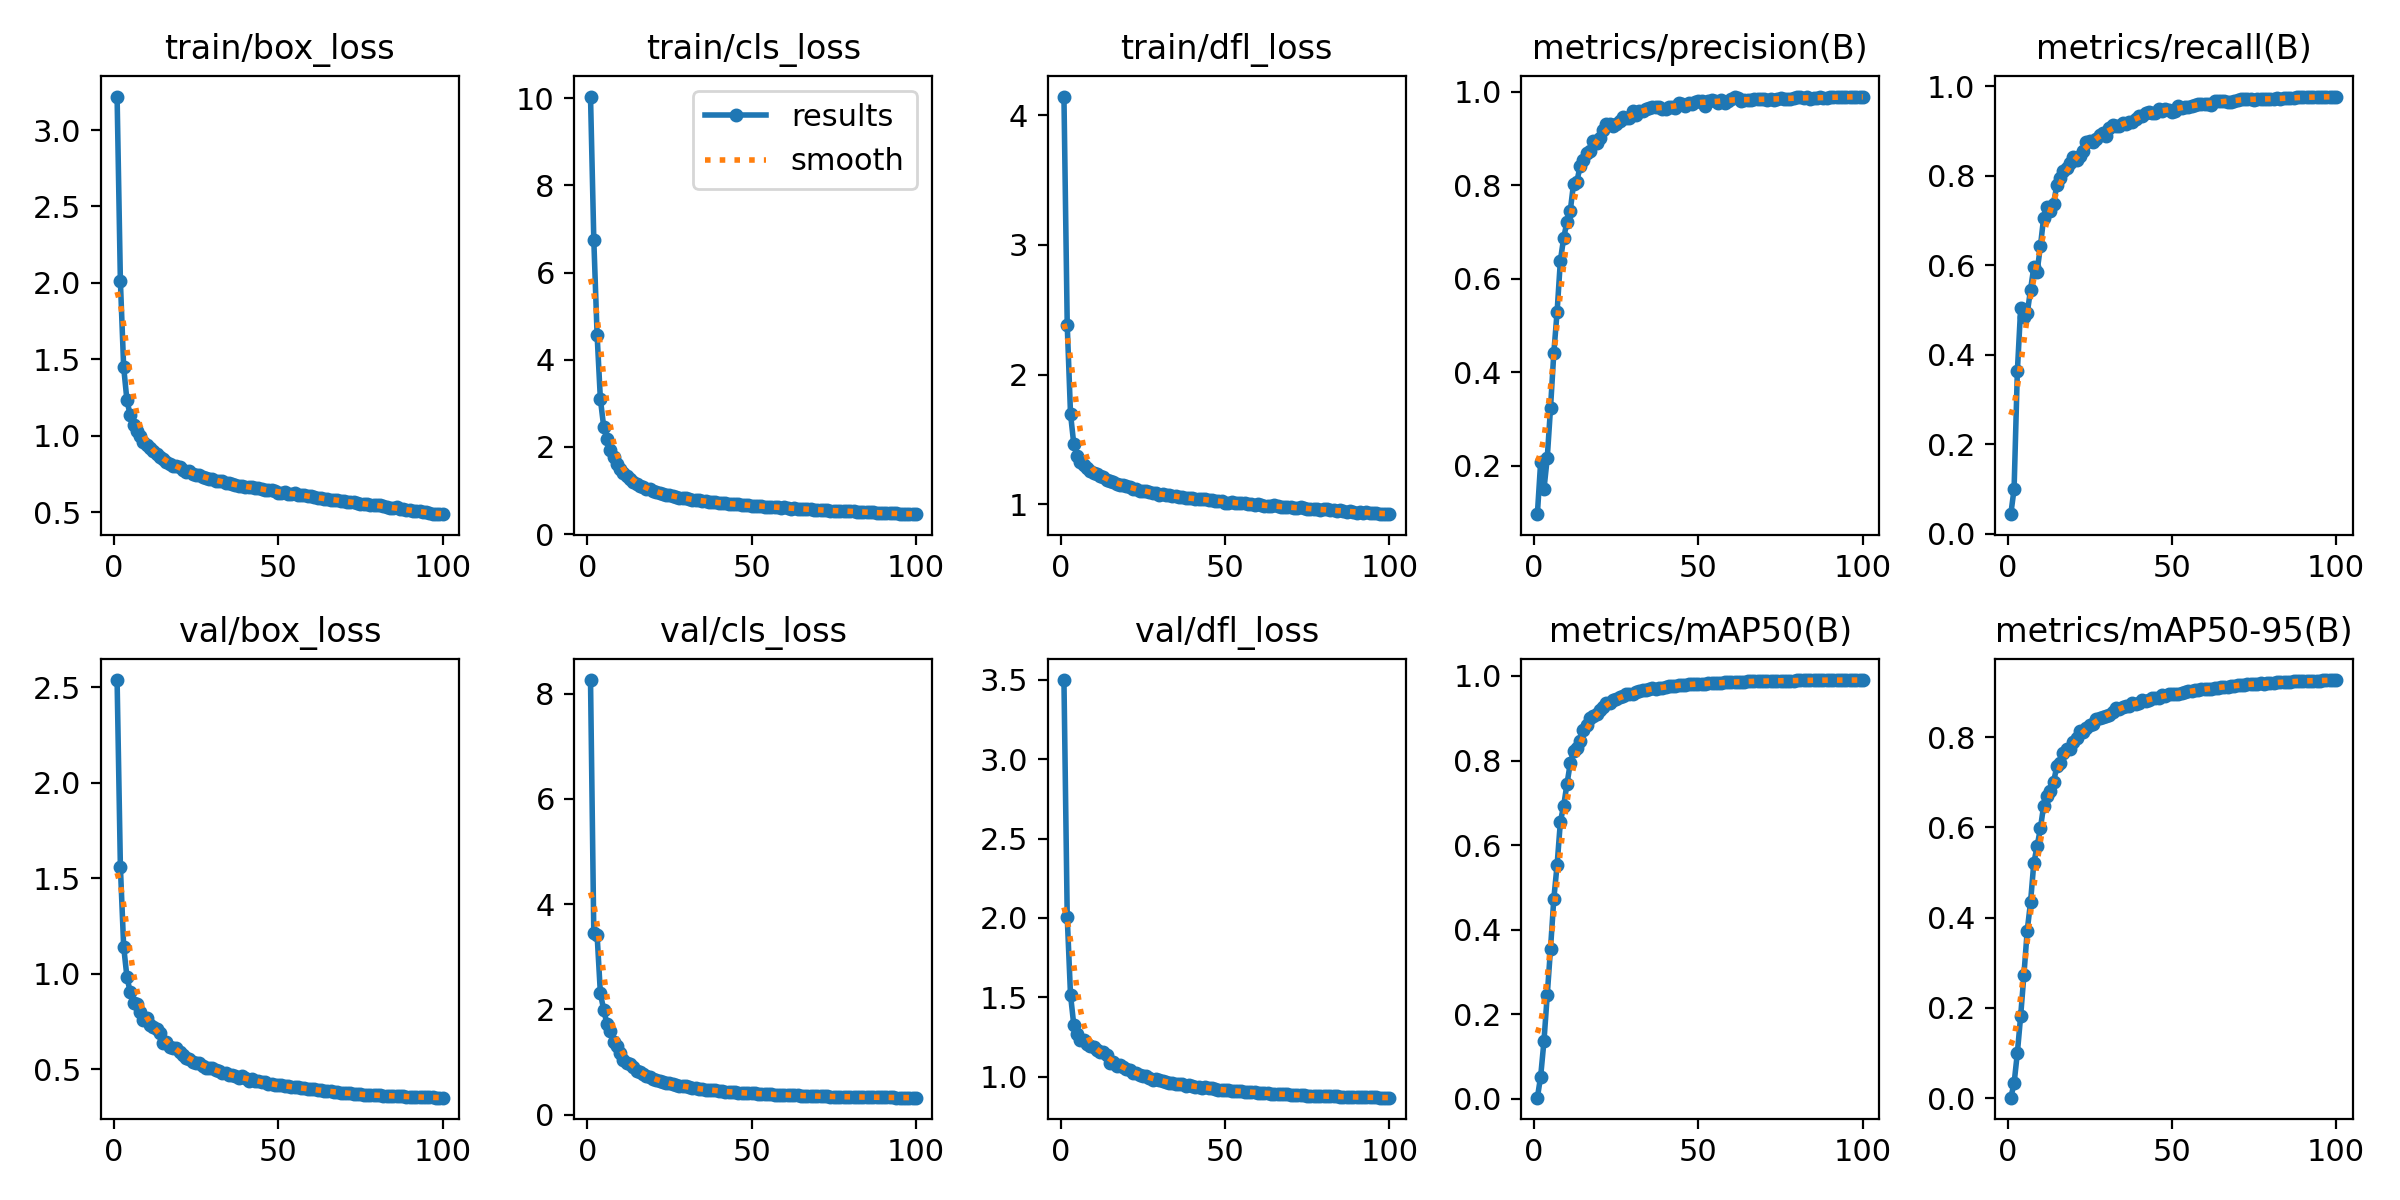

The file beside this chart, header and first rows:
epoch, time, train/box_loss, train/cls_loss, train/dfl_loss, metrics/precision(B), metrics/recall(B), metrics/mAP50(B), metrics/mAP50-95(B), val/box_loss, val/cls_loss, val/dfl_loss, lr/pg0, lr/pg1, lr/pg2
1, 1820, 3.219, 10.04, 4.145, 0.09628, 0.04347, 0.00265, 0.00095, 2.537, 8.259, 3.497, 0.003328, 0.003328, 0.003328
2, 1956, 2.013, 6.75, 2.382, 0.2078, 0.09931, 0.05265, 0.03257, 1.561, 3.446, 2.006, 0.006595, 0.006595, 0.006595
3, 2090, 1.448, 4.575, 1.697, 0.1498, 0.3631, 0.1359, 0.1001, 1.141, 3.418, 1.515, 0.009797, 0.009797, 0.009797
4, 2223, 1.23, 3.098, 1.462, 0.2158, 0.5038, 0.2449, 0.182, 0.9818, 2.308, 1.325, 0.009703, 0.009703, 0.009703
5, 2355, 1.133, 2.468, 1.372, 0.3236, 0.4852, 0.3548, 0.2739, 0.903, 1.996, 1.269, 0.009604, 0.009604, 0.009604
6, 2488, 1.07, 2.172, 1.326, 0.441, 0.4921, 0.4727, 0.3714, 0.848, 1.722, 1.235, 0.009505, 0.009505, 0.009505
7, 2620, 1.03, 1.941, 1.303, 0.5289, 0.5449, 0.5527, 0.4339, 0.841, 1.595, 1.231, 0.009406, 0.009406, 0.009406
8, 2753, 0.9959, 1.77, 1.28, 0.6388, 0.5951, 0.6551, 0.5208, 0.8006, 1.388, 1.208, 0.009307, 0.009307, 0.009307
9, 2885, 0.9563, 1.62, 1.256, 0.687, 0.5854, 0.693, 0.5578, 0.7597, 1.313, 1.196, 0.009208, 0.009208, 0.009208
10, 3018, 0.9354, 1.499, 1.24, 0.7218, 0.6417, 0.7442, 0.5976, 0.7692, 1.173, 1.19, 0.009109, 0.009109, 0.009109
11, 3150, 0.9163, 1.403, 1.234, 0.7448, 0.7064, 0.7932, 0.6479, 0.7292, 1.04, 1.166, 0.00901, 0.00901, 0.00901
12, 3282, 0.897, 1.325, 1.22, 0.8032, 0.7307, 0.8221, 0.6694, 0.7208, 0.9771, 1.158, 0.008911, 0.008911, 0.008911
13, 3415, 0.8822, 1.256, 1.211, 0.8073, 0.7205, 0.8298, 0.6809, 0.7124, 0.9609, 1.158, 0.008812, 0.008812, 0.008812
14, 3547, 0.8584, 1.192, 1.188, 0.841, 0.7366, 0.8467, 0.7, 0.6908, 0.9126, 1.14, 0.008713, 0.008713, 0.008713
15, 3679, 0.8464, 1.153, 1.182, 0.8551, 0.7791, 0.8727, 0.7352, 0.6359, 0.8257, 1.089, 0.008614, 0.008614, 0.008614
16, 3811, 0.8269, 1.108, 1.168, 0.8686, 0.7958, 0.8835, 0.7431, 0.6437, 0.8079, 1.092, 0.008515, 0.008515, 0.008515
17, 3943, 0.8139, 1.081, 1.156, 0.8732, 0.8101, 0.9001, 0.7641, 0.6153, 0.7681, 1.068, 0.008416, 0.008416, 0.008416
18, 4076, 0.8034, 1.047, 1.151, 0.8952, 0.8179, 0.9058, 0.7728, 0.6109, 0.7272, 1.071, 0.008317, 0.008317, 0.008317
19, 4208, 0.802, 1.034, 1.151, 0.8899, 0.8289, 0.9109, 0.7731, 0.6111, 0.7125, 1.06, 0.008218, 0.008218, 0.008218
20, 4340, 0.7914, 0.9968, 1.137, 0.902, 0.8418, 0.9204, 0.7902, 0.5917, 0.6877, 1.049, 0.008119, 0.008119, 0.008119
21, 4472, 0.7748, 0.9583, 1.129, 0.9175, 0.8341, 0.9265, 0.7974, 0.5752, 0.6626, 1.043, 0.00802, 0.00802, 0.00802
22, 4604, 0.7632, 0.939, 1.121, 0.9321, 0.844, 0.9372, 0.8126, 0.5579, 0.639, 1.023, 0.007921, 0.007921, 0.007921
23, 4737, 0.7665, 0.9283, 1.116, 0.9313, 0.856, 0.9372, 0.812, 0.5553, 0.6251, 1.023, 0.007822, 0.007822, 0.007822
24, 4868, 0.7502, 0.9001, 1.105, 0.9268, 0.8758, 0.9436, 0.8207, 0.5391, 0.5961, 1.011, 0.007723, 0.007723, 0.007723
25, 5001, 0.7449, 0.8948, 1.103, 0.9306, 0.8778, 0.9463, 0.8272, 0.5339, 0.5944, 1.006, 0.007624, 0.007624, 0.007624
26, 5133, 0.7409, 0.8787, 1.102, 0.9385, 0.8747, 0.9491, 0.8302, 0.5345, 0.5827, 1.005, 0.007525, 0.007525, 0.007525
27, 5265, 0.7301, 0.8443, 1.092, 0.9453, 0.883, 0.9534, 0.8401, 0.5161, 0.556, 0.993, 0.007426, 0.007426, 0.007426
28, 5398, 0.7216, 0.8329, 1.088, 0.9433, 0.8916, 0.9566, 0.8432, 0.5071, 0.5532, 0.9819, 0.007327, 0.007327, 0.007327
29, 5530, 0.7186, 0.8317, 1.084, 0.9443, 0.8958, 0.9572, 0.8446, 0.5076, 0.5417, 0.9862, 0.007228, 0.007228, 0.007228
30, 5662, 0.7166, 0.8281, 1.073, 0.9591, 0.8883, 0.9584, 0.8476, 0.505, 0.5364, 0.9782, 0.007129, 0.007129, 0.007129
31, 5794, 0.7047, 0.8018, 1.077, 0.9499, 0.9066, 0.9619, 0.8498, 0.4937, 0.5188, 0.9738, 0.00703, 0.00703, 0.00703
32, 5927, 0.7005, 0.7837, 1.068, 0.9581, 0.9129, 0.9647, 0.8564, 0.4893, 0.5037, 0.9688, 0.006931, 0.006931, 0.006931
33, 6059, 0.7004, 0.7855, 1.071, 0.9595, 0.9107, 0.9672, 0.8636, 0.4788, 0.4985, 0.9634, 0.006832, 0.006832, 0.006832
34, 6192, 0.6918, 0.7723, 1.062, 0.9631, 0.9113, 0.9663, 0.8624, 0.4792, 0.4922, 0.9629, 0.006733, 0.006733, 0.006733
35, 6324, 0.6909, 0.7698, 1.06, 0.9664, 0.9182, 0.969, 0.8672, 0.4708, 0.485, 0.9533, 0.006634, 0.006634, 0.006634
36, 6456, 0.6822, 0.7564, 1.056, 0.9666, 0.9148, 0.9704, 0.8697, 0.4672, 0.4769, 0.9543, 0.006535, 0.006535, 0.006535
37, 6588, 0.6746, 0.7304, 1.053, 0.9677, 0.9199, 0.9701, 0.8701, 0.464, 0.4688, 0.9526, 0.006436, 0.006436, 0.006436
38, 6721, 0.6732, 0.7397, 1.048, 0.9684, 0.9198, 0.9722, 0.8755, 0.4543, 0.4637, 0.9446, 0.006337, 0.006337, 0.006337
39, 6853, 0.6718, 0.7354, 1.046, 0.9637, 0.9275, 0.9725, 0.8728, 0.4634, 0.4617, 0.9477, 0.006238, 0.006238, 0.006238
40, 6985, 0.6649, 0.7215, 1.046, 0.9637, 0.9325, 0.973, 0.875, 0.4525, 0.4539, 0.9429, 0.006139, 0.006139, 0.006139
41, 7117, 0.6623, 0.7058, 1.037, 0.967, 0.9342, 0.9767, 0.8833, 0.4397, 0.4442, 0.9355, 0.00604, 0.00604, 0.00604
42, 7249, 0.6644, 0.7166, 1.039, 0.9684, 0.9393, 0.977, 0.8809, 0.4489, 0.4406, 0.9388, 0.005941, 0.005941, 0.005941
43, 7382, 0.6558, 0.6934, 1.036, 0.9659, 0.9417, 0.9769, 0.8826, 0.4394, 0.4336, 0.9327, 0.005842, 0.005842, 0.005842
44, 7515, 0.6557, 0.6983, 1.036, 0.9768, 0.9394, 0.9779, 0.886, 0.4373, 0.431, 0.9338, 0.005743, 0.005743, 0.005743
45, 7647, 0.6502, 0.6898, 1.032, 0.9732, 0.9399, 0.9792, 0.8868, 0.4325, 0.4258, 0.9295, 0.005644, 0.005644, 0.005644
46, 7779, 0.6458, 0.6829, 1.029, 0.9697, 0.9493, 0.9789, 0.8872, 0.4315, 0.4197, 0.928, 0.005545, 0.005545, 0.005545
47, 7912, 0.6431, 0.6685, 1.027, 0.9762, 0.9455, 0.9801, 0.8923, 0.4243, 0.4122, 0.9238, 0.005446, 0.005446, 0.005446
48, 8044, 0.6413, 0.668, 1.021, 0.9747, 0.9495, 0.9806, 0.892, 0.4221, 0.4117, 0.9201, 0.005347, 0.005347, 0.005347
49, 8176, 0.6384, 0.6684, 1.024, 0.9777, 0.9468, 0.9807, 0.8954, 0.419, 0.4108, 0.9193, 0.005248, 0.005248, 0.005248
50, 8309, 0.6265, 0.6498, 1.013, 0.9811, 0.942, 0.9806, 0.895, 0.4158, 0.4055, 0.9163, 0.005149, 0.005149, 0.005149
51, 8441, 0.6263, 0.6477, 1.012, 0.9796, 0.9451, 0.9817, 0.8946, 0.4153, 0.405, 0.9147, 0.00505, 0.00505, 0.00505
52, 8573, 0.6311, 0.6507, 1.018, 0.9693, 0.9566, 0.9818, 0.8964, 0.4119, 0.401, 0.9128, 0.004951, 0.004951, 0.004951
53, 8706, 0.621, 0.6478, 1.011, 0.9799, 0.9523, 0.9829, 0.8977, 0.4118, 0.3971, 0.9118, 0.004852, 0.004852, 0.004852
54, 8838, 0.6195, 0.6324, 1.009, 0.9826, 0.9526, 0.983, 0.9004, 0.4059, 0.3928, 0.909, 0.004753, 0.004753, 0.004753
55, 8970, 0.6214, 0.631, 1.009, 0.9798, 0.9545, 0.9833, 0.9014, 0.4054, 0.3896, 0.9083, 0.004654, 0.004654, 0.004654
56, 9102, 0.6138, 0.63, 1.007, 0.977, 0.9562, 0.9838, 0.9015, 0.4047, 0.3864, 0.9067, 0.004555, 0.004555, 0.004555
57, 9235, 0.6091, 0.6188, 0.9977, 0.9814, 0.9572, 0.9839, 0.9041, 0.4005, 0.3835, 0.904, 0.004456, 0.004456, 0.004456
58, 9367, 0.6086, 0.6137, 0.9997, 0.9768, 0.9608, 0.9849, 0.9047, 0.3995, 0.3799, 0.9033, 0.004357, 0.004357, 0.004357
59, 9499, 0.6027, 0.608, 0.9973, 0.9809, 0.9598, 0.985, 0.906, 0.3973, 0.3779, 0.9017, 0.004258, 0.004258, 0.004258
60, 9632, 0.6053, 0.6123, 0.9994, 0.9839, 0.9605, 0.985, 0.9059, 0.3939, 0.3772, 0.9001, 0.004159, 0.004159, 0.004159
... 40 more rows
